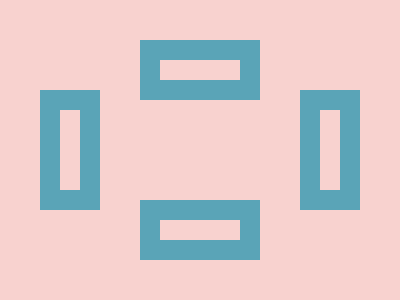

Here is a drawing made with CSS. Write the source that renders it.

<!-- Version 1 -->
<p><p><p><style>&{background:#D213;*{margin:40 140;border:5vw solid#5AA4B7;width:80;height:20;p{+p{+p{margin:220-150}rotate:90deg;margin:-280 110}margin:140-20
</style>
